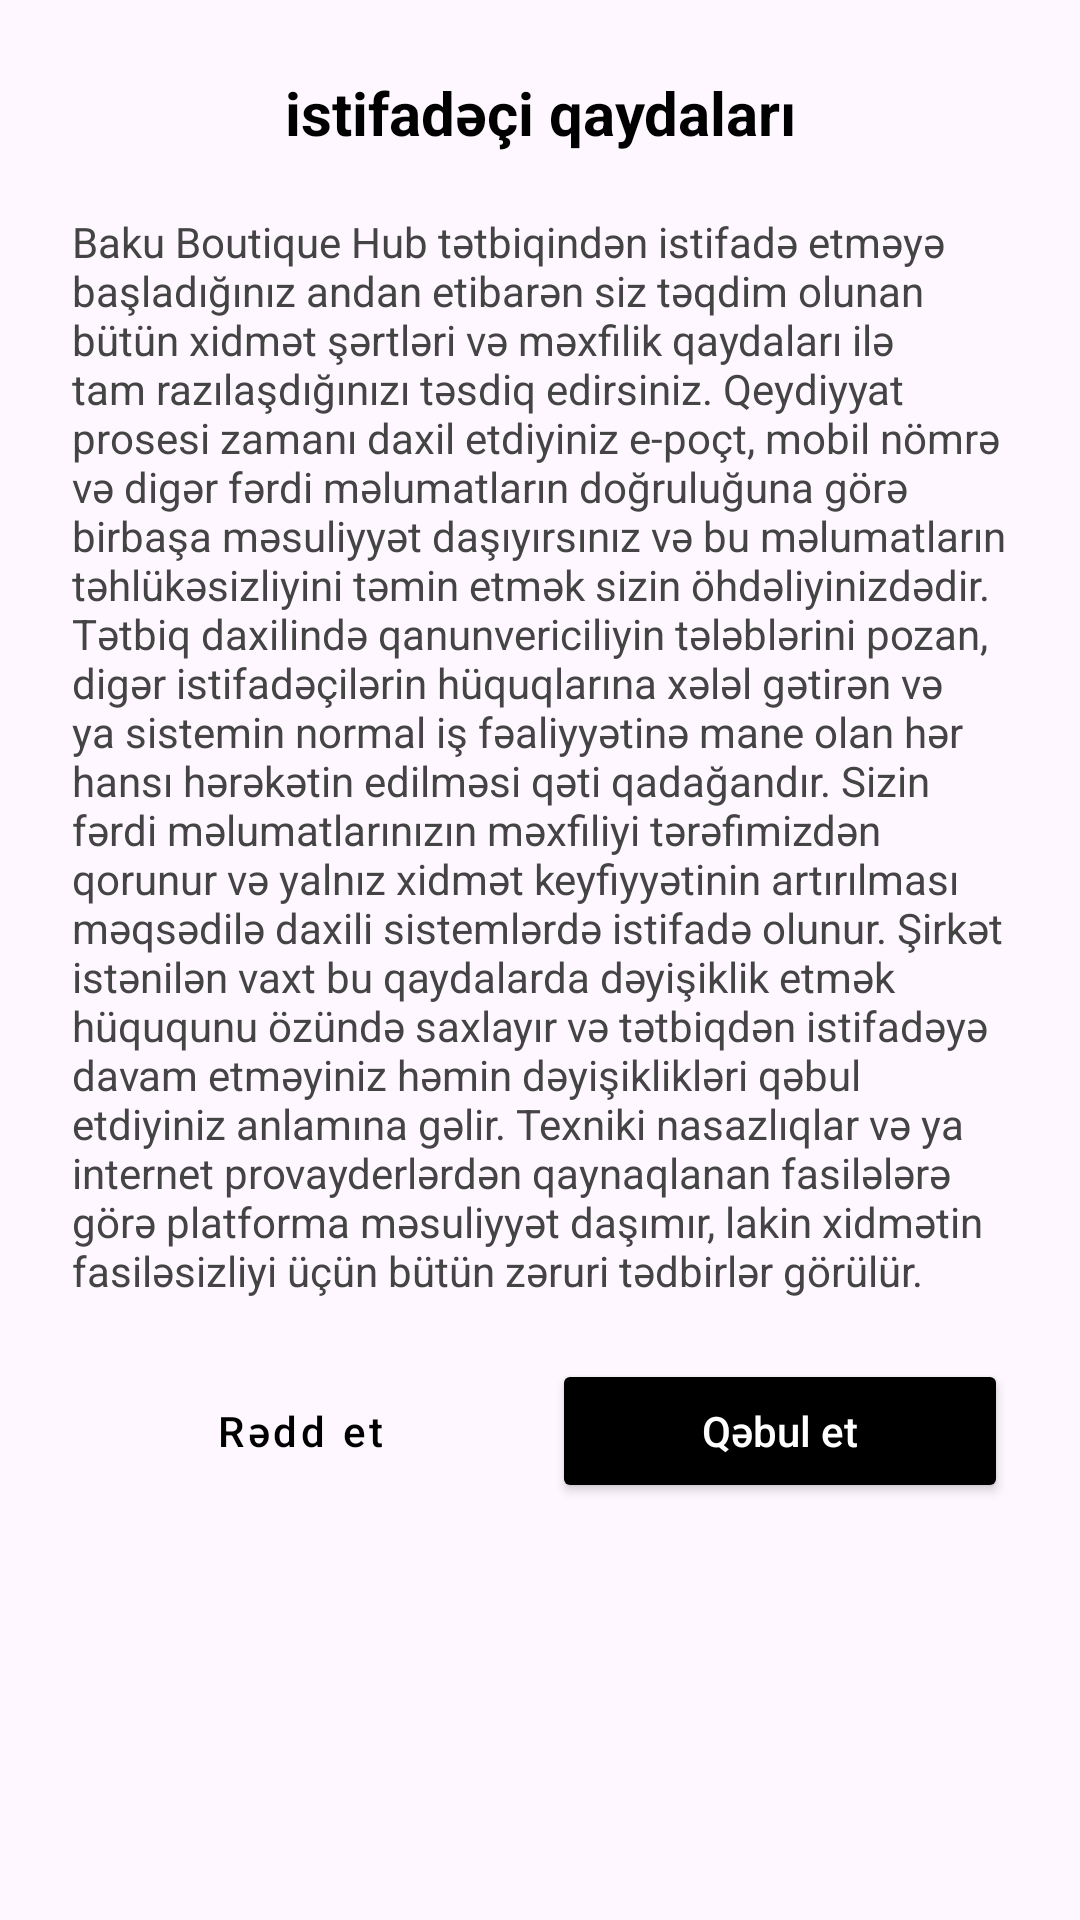

Layout XML and referenced resources for this Android screen:
<!-- AndroidManifest.xml: application theme Theme.BakuBoutiqueHub -->
<!-- res/layout/dialog_terms.xml -->
<?xml version="1.0" encoding="utf-8"?>
<LinearLayout xmlns:android="http://schemas.android.com/apk/res/android"
    android:layout_width="match_parent"
    android:layout_height="wrap_content"
    android:background="@drawable/dialog_bg"
    android:orientation="vertical"
    android:padding="24dp">

    <TextView
        android:layout_width="match_parent"
        android:layout_height="wrap_content"
        android:text="istifadəçi qaydaları"
        android:textSize="20sp"
        android:textStyle="bold"
        android:textColor="#000000"
        android:gravity="center"
        android:layout_marginBottom="20dp"/>

    <TextView
        android:layout_width="match_parent"
        android:layout_height="wrap_content"
        android:text="Baku Boutique Hub tətbiqindən istifadə etməyə başladığınız andan etibarən siz təqdim olunan bütün xidmət şərtləri və məxfilik qaydaları ilə tam razılaşdığınızı təsdiq edirsiniz. Qeydiyyat prosesi zamanı daxil etdiyiniz e-poçt, mobil nömrə və digər fərdi məlumatların doğruluğuna görə birbaşa məsuliyyət daşıyırsınız və bu məlumatların təhlükəsizliyini təmin etmək sizin öhdəliyinizdədir. Tətbiq daxilində qanunvericiliyin tələblərini pozan, digər istifadəçilərin hüquqlarına xələl gətirən və ya sistemin normal iş fəaliyyətinə mane olan hər hansı hərəkətin edilməsi qəti qadağandır. Sizin fərdi məlumatlarınızın məxfiliyi tərəfimizdən qorunur və yalnız xidmət keyfiyyətinin artırılması məqsədilə daxili sistemlərdə istifadə olunur. Şirkət istənilən vaxt bu qaydalarda dəyişiklik etmək hüququnu özündə saxlayır və tətbiqdən istifadəyə davam etməyiniz həmin dəyişiklikləri qəbul etdiyiniz anlamına gəlir. Texniki nasazlıqlar və ya internet provayderlərdən qaynaqlanan fasilələrə görə platforma məsuliyyət daşımır, lakin xidmətin fasiləsizliyi üçün bütün zəruri tədbirlər görülür."
        android:textColor="#444444"
        android:textSize="14sp" />

    <LinearLayout
        android:layout_width="match_parent"
        android:layout_height="wrap_content"
        android:orientation="horizontal"
        android:layout_marginTop="20dp"
        android:weightSum="2">

        <Button
            android:id="@+id/btnReject"
            android:layout_width="0dp"
            android:layout_height="wrap_content"
            android:layout_weight="1"
            android:text="Rədd et"
            android:textAllCaps="false"
            android:layout_marginEnd="8dp"
            android:backgroundTint="#FFFFFF"
            android:textColor="#000000"
            style="@style/Widget.MaterialComponents.Button.OutlinedButton"/>

        <Button
            android:id="@+id/btnAccept"
            android:layout_width="0dp"
            android:layout_height="wrap_content"
            android:layout_weight="1"
            android:text="Qəbul et"
            android:textAllCaps="false"
            android:backgroundTint="#000000"
            android:textColor="#FFFFFF"/>
    </LinearLayout>
</LinearLayout>
<!-- resources referenced by this layout -->
<resources>
  <style name="Theme.BakuBoutiqueHub" parent="Base.Theme.BakuBoutiqueHub" />
  <style name="Base.Theme.BakuBoutiqueHub" parent="Theme.Material3.DayNight.NoActionBar">
          
          
      </style>
</resources>
